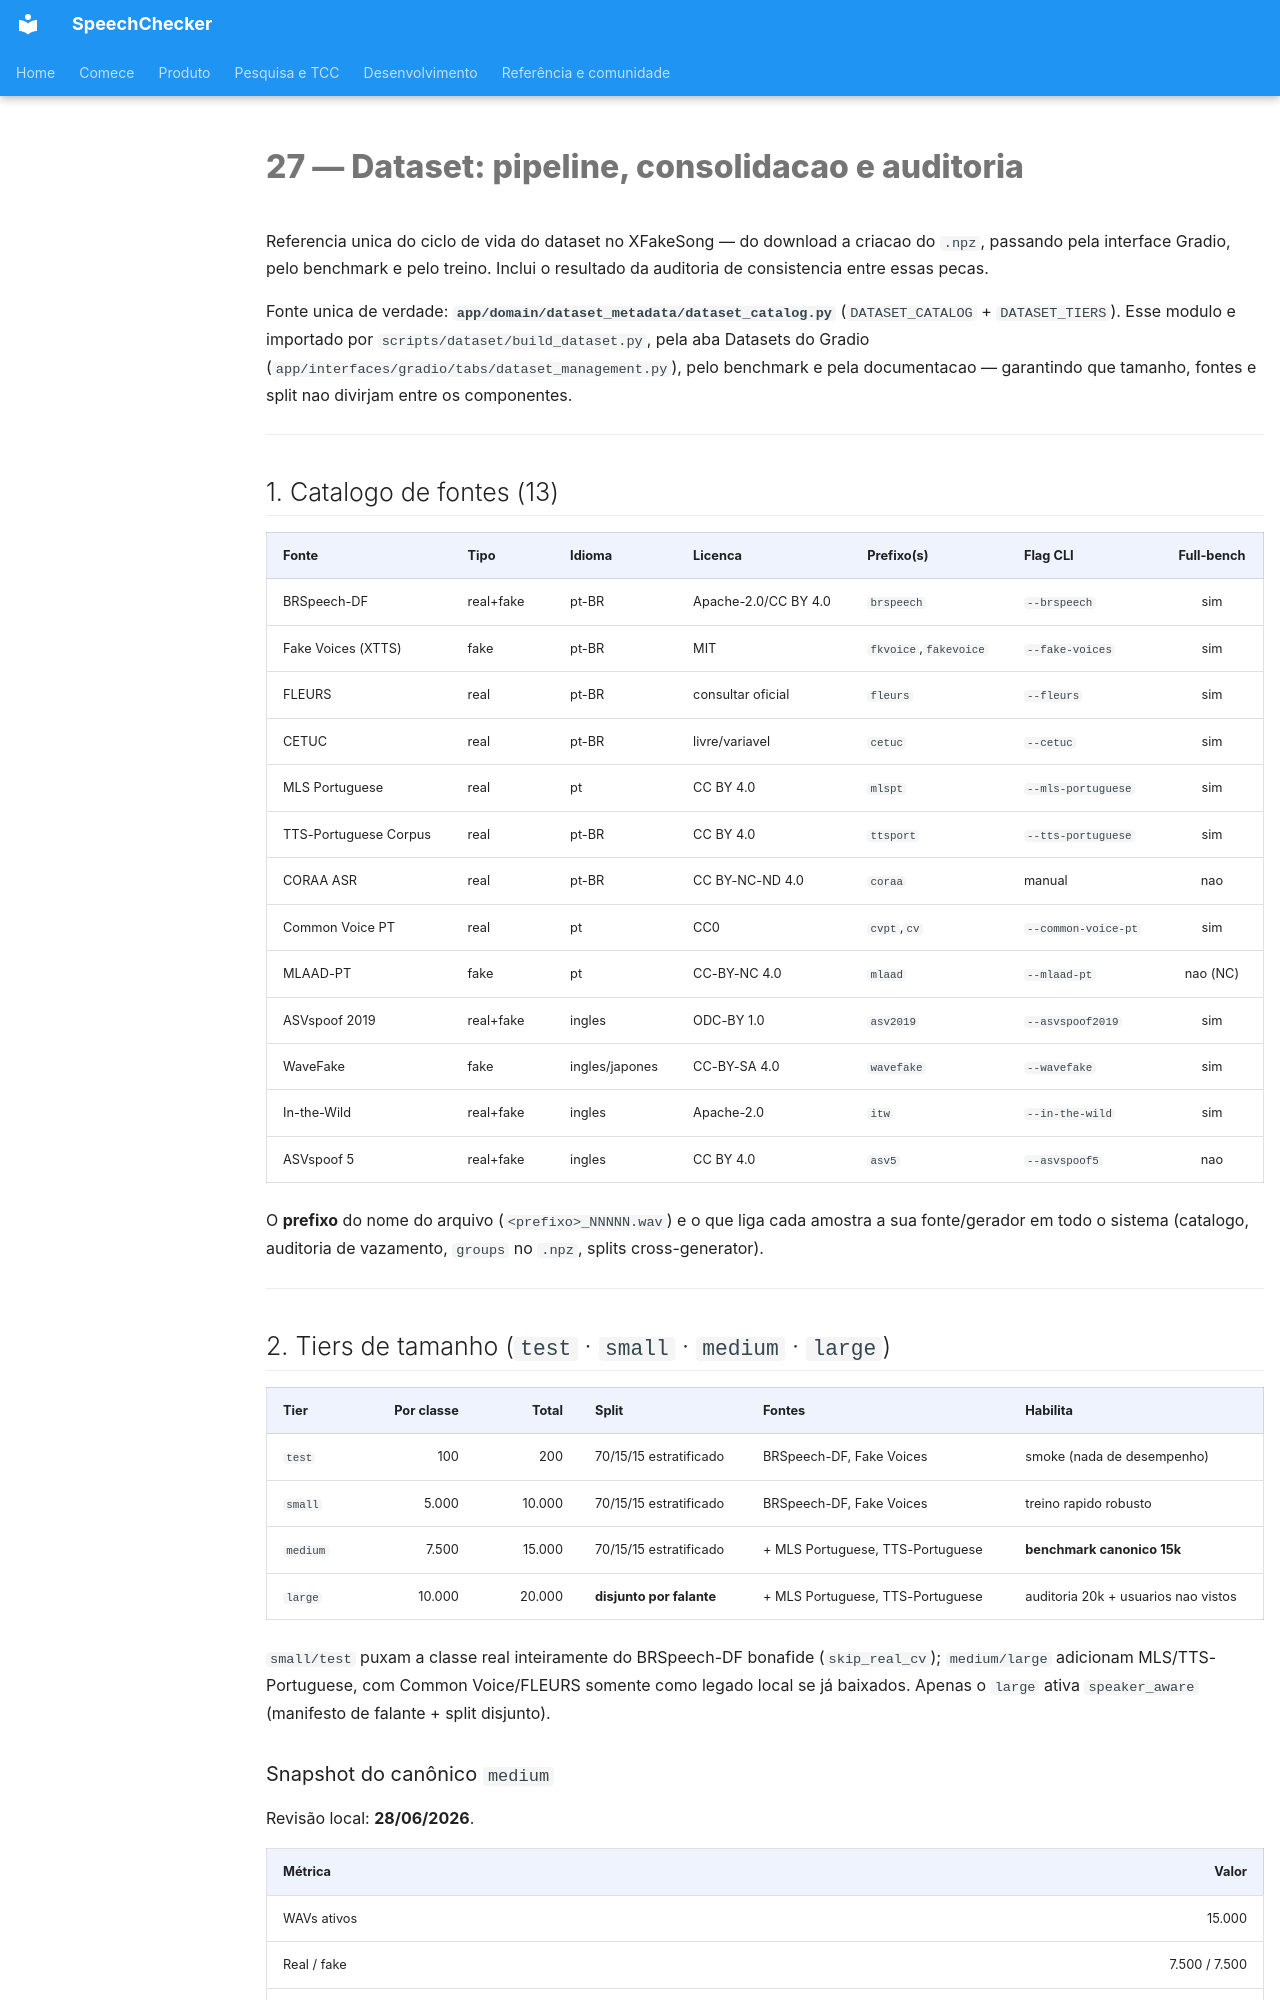

repository: thierrybraga/XFakeSong · page: 27_DATASET_PIPELINE/index.html · generator: mkdocs

# 27 — Dataset: pipeline, consolidacao e auditoria

Referencia unica do ciclo de vida do dataset no XFakeSong — do download a criacao
do `.npz`, passando pela interface Gradio, pelo benchmark e pelo treino. Inclui o
resultado da auditoria de consistencia entre essas pecas.

Fonte unica de verdade: **`app/domain/dataset_metadata/dataset_catalog.py`** (`DATASET_CATALOG` +
`DATASET_TIERS`). Esse modulo e importado por `scripts/dataset/build_dataset.py`, pela aba
Datasets do Gradio (`app/interfaces/gradio/tabs/dataset_management.py`), pelo
benchmark e pela documentacao — garantindo que tamanho, fontes e split nao
divirjam entre os componentes.

---

## 1. Catalogo de fontes (13)

| Fonte | Tipo | Idioma | Licenca | Prefixo(s) | Flag CLI | Full-bench |
|---|---|---|---|---|---|:--:|
| BRSpeech-DF | real+fake | pt-BR | Apache-2.0/CC BY 4.0 | `brspeech` | `--brspeech` | sim |
| Fake Voices (XTTS) | fake | pt-BR | MIT | `fkvoice`,`fakevoice` | `--fake-voices` | sim |
| FLEURS | real | pt-BR | consultar oficial | `fleurs` | `--fleurs` | sim |
| CETUC | real | pt-BR | livre/variavel | `cetuc` | `--cetuc` | sim |
| MLS Portuguese | real | pt | CC BY 4.0 | `mlspt` | `--mls-portuguese` | sim |
| TTS-Portuguese Corpus | real | pt-BR | CC BY 4.0 | `ttsport` | `--tts-portuguese` | sim |
| CORAA ASR | real | pt-BR | CC BY-NC-ND 4.0 | `coraa` | manual | nao |
| Common Voice PT | real | pt | CC0 | `cvpt`,`cv` | `--common-voice-pt` | sim |
| MLAAD-PT | fake | pt | CC-BY-NC 4.0 | `mlaad` | `--mlaad-pt` | nao (NC) |
| ASVspoof 2019 | real+fake | ingles | ODC-BY 1.0 | `asv2019` | `--asvspoof2019` | sim |
| WaveFake | fake | ingles/japones | CC-BY-SA 4.0 | `wavefake` | `--wavefake` | sim |
| In-the-Wild | real+fake | ingles | Apache-2.0 | `itw` | `--in-the-wild` | sim |
| ASVspoof 5 | real+fake | ingles | CC BY 4.0 | `asv5` | `--asvspoof5` | nao |

O **prefixo** do nome do arquivo (`<prefixo>_NNNNN.wav`) e o que liga cada amostra
a sua fonte/gerador em todo o sistema (catalogo, auditoria de vazamento, `groups`
no `.npz`, splits cross-generator).

---

## 2. Tiers de tamanho (`test` · `small` · `medium` · `large`)

| Tier | Por classe | Total | Split | Fontes | Habilita |
|---|---:|---:|---|---|---|
| `test` | 100 | 200 | 70/15/15 estratificado | BRSpeech-DF, Fake Voices | smoke (nada de desempenho) |
| `small` | 5.000 | 10.000 | 70/15/15 estratificado | BRSpeech-DF, Fake Voices | treino rapido robusto |
| `medium` | 7.500 | 15.000 | 70/15/15 estratificado | + MLS Portuguese, TTS-Portuguese | **benchmark canonico 15k** |
| `large` | 10.000 | 20.000 | **disjunto por falante** | + MLS Portuguese, TTS-Portuguese | auditoria 20k + usuarios nao vistos |

`small/test` puxam a classe real inteiramente do BRSpeech-DF bonafide
(`skip_real_cv`); `medium/large` adicionam MLS/TTS-Portuguese, com
Common Voice/FLEURS somente como legado local se já baixados. Apenas o
`large` ativa `speaker_aware` (manifesto de falante + split disjunto).

### Snapshot do canônico `medium`

Revisão local: **28/06/2026**.

| Métrica | Valor |
|---|---:|
| WAVs ativos | 15.000 |
| Real / fake | 7.500 / 7.500 |
| Tamanho dos WAVs ativos | 3.746,26 MiB |
| Duração dos WAVs ativos | 2.045,61 min / 34,09 h |
| Tamanho do `.npz` | 2.769,01 MiB |
| Duração efetiva no `.npz` | 1.250,00 min / 20,83 h |
| Formato | WAV PCM linear, 16 bits, mono, 16 kHz |
| Fontes ativas | BRSpeech-DF, MLS Portuguese, TTS-Portuguese Corpus, Fake Voices XTTS |

---
